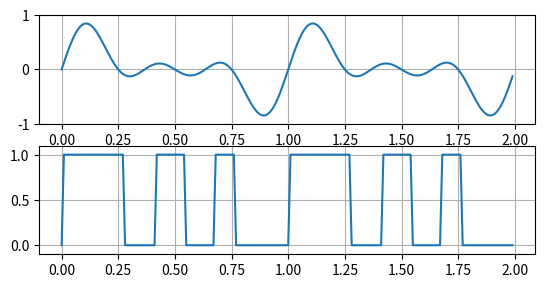

Write the Python code that produced this figure. (Note: this script raises an exception after producing the figure.)
from matplotlib.pyplot import figure, show
from numpy import arange, sin, pi

t = arange(0.0, 2.0, 0.01)
input = 0.3*sin(2*pi*t) + 0.4*sin(4*pi*t) + 0.3*sin(6*pi*t)

fig = figure(1)

ax1 = fig.add_subplot(311)
ax1.plot(t, input)
ax1.grid(True)
ax1.set_ylim((-1, 1))
# ax1.set_ylabel('Value')
# ax1.set_title('Input')

# for label in ax1.get_xticklabels():
#     label.set_color('r')



class zero_cross:
   def __init__(self):
      self.y = 0

   def __call__(self, s):
      if s < -0.1:
         self.y = 0
      elif s > 0.1:
         self.y = 1
      return self.y

zc = zero_cross()
trig = [zc(s) for s in input]

ax2 = fig.add_subplot(312)
ax2.plot(t, trig)
ax2.grid(True)
ax2.set_ylim((-0.1, 1.1))
# l = ax2.set_xlabel('Zero Crossing')

def count_ones(l):
   r = 0
   for e in l:
      if e:
         r += 1
   return r

cross = trig
results = []
len = len(trig)/2
for i in range(len):
   x = [a ^ b for a, b in zip(trig[0:len], cross[i:i+len])]
   results.append(count_ones(x))
results.extend(results)

ax3 = fig.add_subplot(313)
ax3.plot(results)
ax3.grid(True)
ax3.set_ylim((-5, 80))
# l = ax3.set_xlabel('Result')

show()



